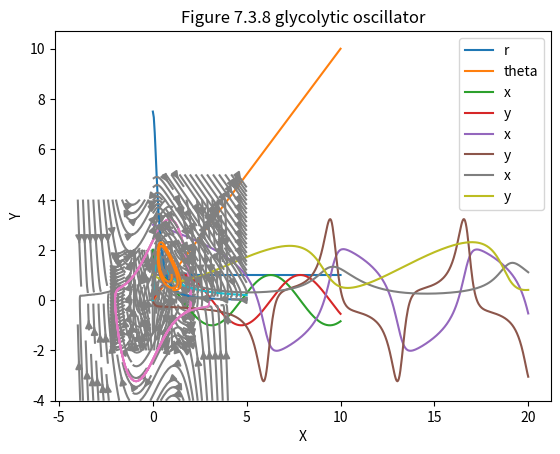

Python code for this plot:
# strogatz_ch7: limit cycles
# [redacted]
import numpy as np
import matplotlib.pyplot as plt
import scipy.integrate

#%% Fig 7.1.1 simple limit cycle, dr/dt = r*(1-r^2); dtheta/dt = 1
def xdot(t, x):
    return np.array([x[0]*(1-x[0]**2),np.ones_like(x[0])])  # note use of ones_like function for vector inputs

rrange = np.linspace(-2,2,100)
R, T = np.meshgrid(rrange, rrange)
DR, DT = xdot(0,[R,T]) 

# plotting phase portrait
plt.streamplot(R, T, DR, DT, color='gray')
plt.xlabel('r')
plt.ylabel('theta')
plt.show()

# Figure 7.1.3 plot one trajectory
x0 = [2, 0.0]  # initial conditions for r, theta
t_span = (0, 10)         
t_eval = np.linspace(0, 10, 500)
sol = scipy.integrate.solve_ivp(xdot, t_span, x0, t_eval=t_eval)   

# plotting trajectory in polar coordinates
plt.plot(sol.t, sol.y[0],label='r')
plt.plot(sol.t, sol.y[1],label='theta')
plt.xlabel('t')
plt.legend()
plt.show()

# plotting trajectory in cartesian coordinates
x = sol.y[0]*np.cos(sol.y[1])
y = sol.y[0]*np.sin(sol.y[1])
plt.plot(sol.t,x,label='x')
plt.plot(sol.t,y,label='y')
plt.legend()
plt.show()

#%% Figure 7.1.4 and 7.1.5, van der Pol oscillator
# dx/dt = y; dy/dt = mu*(1-x^2)*y - y
def xdot(t, x, mu):
    return np.array([x[1], mu*(1-x[0]**2)*x[1]-x[0]])

# plot single trajectory
mu = 1.5
x0 = [3, 0.0]  # initial conditions for x, y
t_span = (0, 20)         
t_eval = np.linspace(0, 20, 500)
sol = scipy.integrate.solve_ivp(xdot, t_span, x0, t_eval=t_eval, args = (mu,))   
plt.plot(sol.t,sol.y[0],label='x')
plt.plot(sol.t,sol.y[1],label='y')
plt.xlabel('t')
plt.title('Figure 7.1.5 van der Pol oscillator')
plt.legend()
plt.show()

# plot phase portrait with single trajectory
xrange = np.linspace(-4,4,100)
X, Y = np.meshgrid(xrange, xrange)
mu = 1.5
DX, DY = xdot(0,[X,Y], mu) 
plt.streamplot(X, Y, DX, DY, color='gray')
plt.plot(sol.y[0],sol.y[1])
plt.xlabel('X')
plt.ylabel('Y')
plt.title('Figure 7.1.4 van der Pol oscillator')
plt.show()

# Figure 7.5.1 nullclines
nullclineX = 0 # 0 = y, solve for x
nullclineY = 0 # 0 = mu*(1-x^2)*y - y, solve for y
# BUG: nullclineY is supposed to be cubic, confused

#%% Example 7.3.2- glycolytic oscillations
# dx/dt = -x+a*y+x^2*y; dy/dt = b-a*y-x^2*y
def xdot(t, x, a, b):
    return np.array([-x[0]+a*x[1]+x[0]**2*x[1], b-a*x[1]-x[0]**2*x[1]])

# plot single trajectory
a = 0.08
b = 0.6
x0 = [1.0,1.0]  # initial conditions for x, y
t_span = (0, 20)         
t_eval = np.linspace(0, 20, 500)
sol = scipy.integrate.solve_ivp(xdot, t_span, x0, t_eval=t_eval, args = (a,b,))   
plt.plot(sol.t,sol.y[0],label='x')
plt.plot(sol.t,sol.y[1],label='y')
plt.xlabel('t')
plt.title('Trajectory from glycolytic oscillator')
plt.legend()
plt.show()

# plot nullclines
xrange = np.linspace(0,5,100)
nullclineX = xrange/(a+xrange**2) # y = x/(a+x^2)
nullclineY = b/(a+xrange**2)     # y = b/(a+x^2)
plt.plot(xrange,nullclineX,label='nullclineX')
plt.plot(xrange,nullclineY,label='nullclineY')
plt.title('Figure 7.3.4: nullclines')
plt.xlabel('X')
plt.ylabel('Y')
plt.show()

# Figure 7.3.8, phase portrait for a = 0.08, b = 0.6
X, Y = np.meshgrid(xrange, xrange)
DX, DY = xdot(0,[X,Y], a, b) 
plt.streamplot(X, Y, DX, DY, color='gray')
plt.plot(sol.y[0],sol.y[1])
plt.xlabel('X')
plt.ylabel('Y')
plt.title('Figure 7.3.8 glycolytic oscillator')
plt.show()
